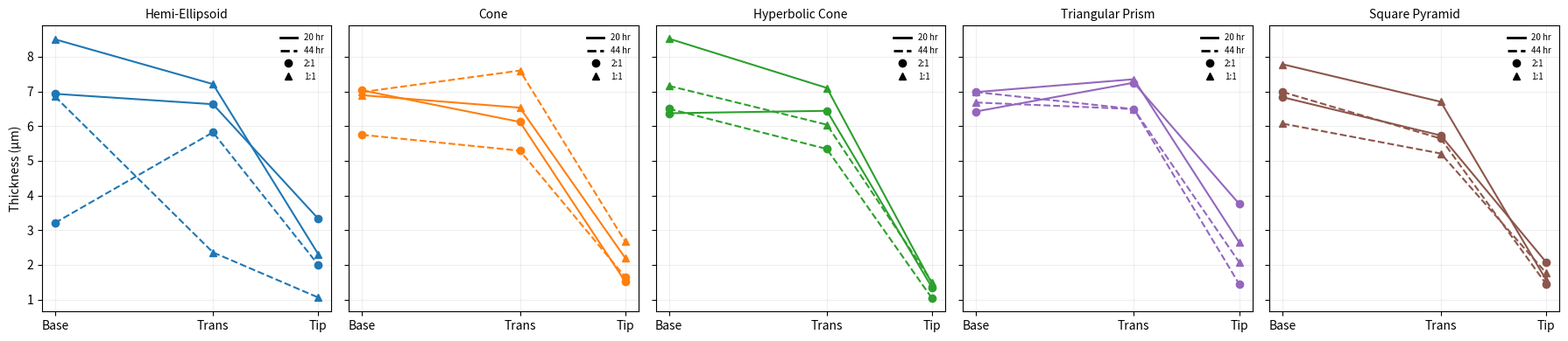
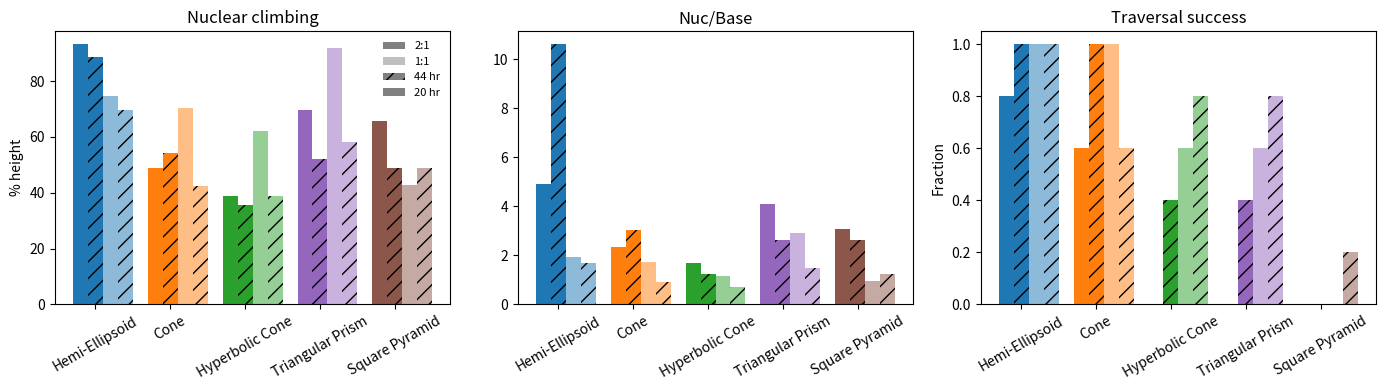

Source code (Python) for these figures, in order:
import numpy as np
import matplotlib.pyplot as plt
from matplotlib.lines import Line2D
from matplotlib.patches import Patch

# -------------------------
# SETUP
# -------------------------
geometries = ["Hemi-Ellipsoid", "Cone", "Hyperbolic Cone", "Triangular Prism", "Square Pyramid"]
x = np.arange(len(geometries))
width = 0.2
z = np.array([0.0, 0.6, 1.0])

colors = {
    "Hemi-Ellipsoid": "#1f77b4",
    "Cone": "#ff7f0e",
    "Hyperbolic Cone": "#2ca02c",
    "Triangular Prism": "#9467bd",
    "Square Pyramid": "#8c564b"
}
color_list = [colors[g] for g in geometries]

# -------------------------
# DATA
# -------------------------

# ---- 2:1 ----
base_20_2 = [6.93, 7.03, 6.37, 6.42, 6.83]
trans_20_2 = [6.63, 6.12, 6.44, 7.25, 5.73]
tip_20_2 = [3.33, 1.52, 1.34, 3.76, 2.08]

base_44_2 = [3.21, 5.75, 6.50, 6.98, 6.98]
trans_44_2 = [5.82, 5.29, 5.34, 6.49, 5.64]
tip_44_2 = [2.00, 1.65, 1.03, 1.45, 1.45]

nuc_height_20_2 = [93.17, 48.94, 38.98, 69.82, 65.58]
nuc_height_44_2 = [88.69, 54.09, 35.64, 52.12, 48.69]

nuc_base_20_2 = [4.91, 2.36, 1.67, 4.08, 3.06]
nuc_base_44_2 = [10.61, 3.04, 1.25, 2.63, 2.63]

reach_20_2 = [4/5, 3/5, 0/5, 0/5, 0/5]
reach_44_2 = [5/5, 5/5, 2/5, 2/5, 0/5]

# ---- 1:1 ----
base_20_1 = [8.50, 6.89, 8.52, 6.98, 7.78]
trans_20_1 = [7.21, 6.53, 7.10, 7.35, 6.70]
tip_20_1 = [2.31, 2.20, 1.45, 2.65, 1.57]

base_44_1 = [6.85, 6.98, 7.16, 6.68, 6.07]
trans_44_1 = [2.36, 7.60, 6.04, 6.49, 5.21]
tip_44_1 = [1.06, 2.67, 1.50, 2.08, 1.77]

nuc_height_20_1 = [74.55, 70.46, 62.17, 91.78, 42.72]
nuc_height_44_1 = [69.82, 42.26, 38.67, 58.21, 48.69]

nuc_base_20_1 = [1.94, 1.75, 1.15, 2.90, 0.97]
nuc_base_44_1 = [1.70, 0.93, 0.69, 1.49, 1.26]

reach_20_1 = [5/5, 5/5, 3/5, 3/5, 0/5]
reach_44_1 = [5/5, 3/5, 4/5, 4/5, 1/5]

# -------------------------
# FIGURE 1: THICKNESS PANELS
# -------------------------
fig1, axs = plt.subplots(1, 5, figsize=(18, 4), sharey=True)

for i, g in enumerate(geometries):
    ax = axs[i]
    c = colors[g]

    # 2:1
    ax.plot(z, [base_20_2[i], trans_20_2[i], tip_20_2[i]], color=c, marker='o')
    ax.plot(z, [base_44_2[i], trans_44_2[i], tip_44_2[i]], color=c, linestyle='--', marker='o')

    # 1:1
    ax.plot(z, [base_20_1[i], trans_20_1[i], tip_20_1[i]], color=c, marker='^')
    ax.plot(z, [base_44_1[i], trans_44_1[i], tip_44_1[i]], color=c, linestyle='--', marker='^')

    ax.set_title(g, fontsize=10)
    ax.set_xticks([0, 0.6, 1])
    ax.set_xticklabels(["Base", "Trans", "Tip"])
    ax.grid(alpha=0.2)

    # legend inside each subplot
    legend_elements = [
        Line2D([0], [0], color='black', lw=2, linestyle='-', label='20 hr'),
        Line2D([0], [0], color='black', lw=2, linestyle='--', label='44 hr'),
        Line2D([0], [0], color='black', marker='o', lw=0, label='2:1'),
        Line2D([0], [0], color='black', marker='^', lw=0, label='1:1'),
    ]
    ax.legend(handles=legend_elements, loc='upper right', fontsize=7, frameon=False)

axs[0].set_ylabel("Thickness (µm)")

plt.tight_layout()
plt.savefig("Figure1_thickness.png", dpi=300)
plt.show()

# -------------------------
# FIGURE 2: BAR PLOTS
# -------------------------
fig2, axs = plt.subplots(1, 3, figsize=(14, 4))

# (A) Nuclear climbing
axs[0].bar(x - width, nuc_height_20_2, width, color=color_list)
axs[0].bar(x, nuc_height_44_2, width, color=color_list, hatch='//')
axs[0].bar(x + width, nuc_height_20_1, width, color=color_list, alpha=0.5)
axs[0].bar(x + 2*width, nuc_height_44_1, width, color=color_list, hatch='//', alpha=0.5)

axs[0].set_title("Nuclear climbing")
axs[0].set_ylabel("% height")
axs[0].set_xticks(x)
axs[0].set_xticklabels(geometries, rotation=30)

# legend (only once)
legend_elements = [
    Patch(facecolor='gray', label='2:1'),
    Patch(facecolor='gray', alpha=0.5, label='1:1'),
    Patch(facecolor='gray', hatch='//', label='44 hr'),
    Patch(facecolor='gray', label='20 hr'),
]
axs[0].legend(handles=legend_elements, loc='upper right', fontsize=8, frameon=False)

# (B) Nuc/Base
axs[1].bar(x - width, nuc_base_20_2, width, color=color_list)
axs[1].bar(x, nuc_base_44_2, width, color=color_list, hatch='//')
axs[1].bar(x + width, nuc_base_20_1, width, color=color_list, alpha=0.5)
axs[1].bar(x + 2*width, nuc_base_44_1, width, color=color_list, hatch='//', alpha=0.5)

axs[1].set_title("Nuc/Base")
axs[1].set_xticks(x)
axs[1].set_xticklabels(geometries, rotation=30)

# (C) Traversal
axs[2].bar(x - width, reach_20_2, width, color=color_list)
axs[2].bar(x, reach_44_2, width, color=color_list, hatch='//')
axs[2].bar(x + width, reach_20_1, width, color=color_list, alpha=0.5)
axs[2].bar(x + 2*width, reach_44_1, width, color=color_list, hatch='//', alpha=0.5)

axs[2].set_title("Traversal success")
axs[2].set_ylabel("Fraction")
axs[2].set_xticks(x)
axs[2].set_xticklabels(geometries, rotation=30)

plt.tight_layout()
plt.savefig("Figure2_bars.png", dpi=300)
plt.show()
